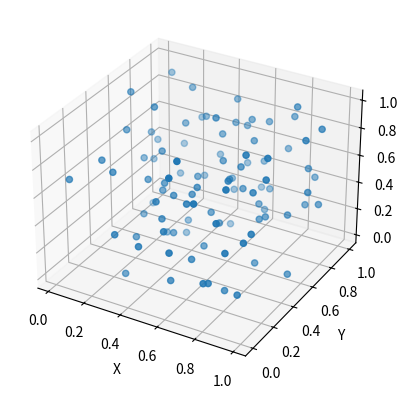

Write the Python code that produced this figure.
import numpy as np
import matplotlib.pyplot as plt
x = np.random.rand(100)
y = np.random.rand(100)
z = np.random.rand(100)

fig = plt.figure()
sub = fig.add_subplot(111, projection = "3d")
sub.scatter(x, y, z)
sub.set_xlabel("X")
sub.set_ylabel("Y")
sub.set_zlabel("Z")
plt.show()